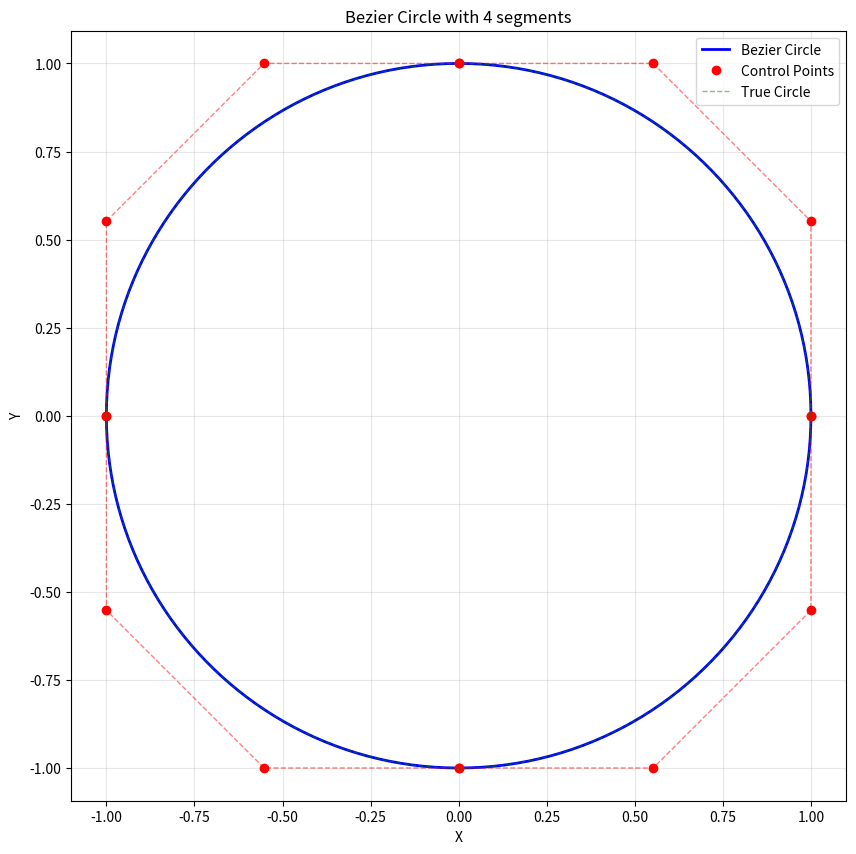
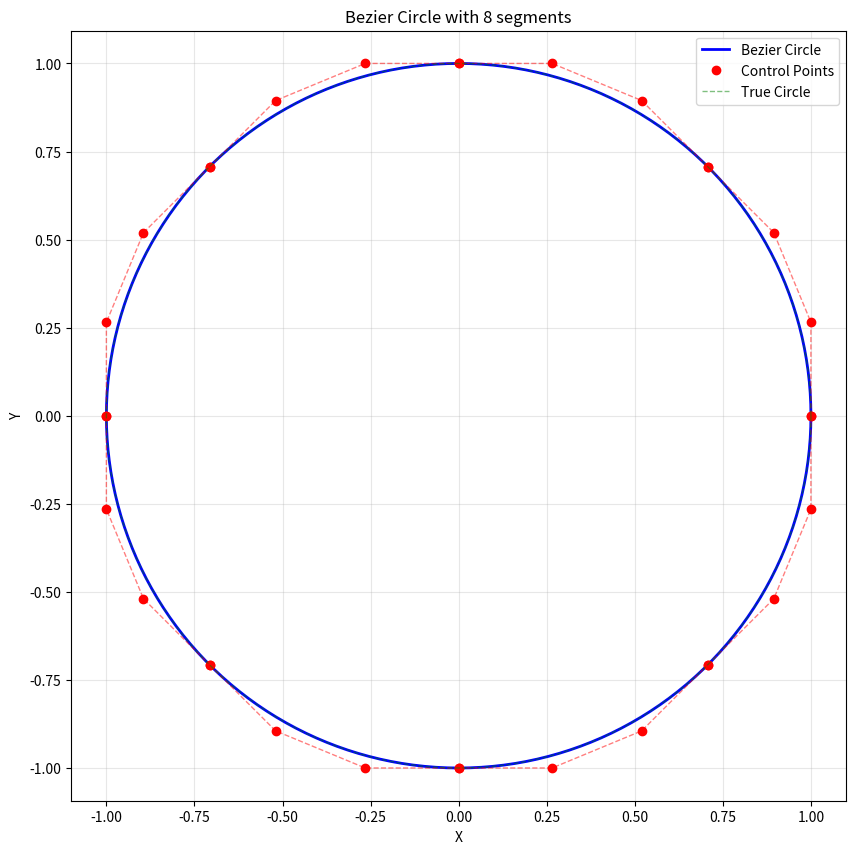

Reproduce these figures in Python, in order.
# bezier_circle.py
import matplotlib.pyplot as plt
import numpy as np


class BezierCurve:
    """Bezier曲线类"""

    def __init__(self, control_points):
        """
        初始化Bezier曲线

        Args:
            control_points: numpy array of shape (n, 2), n个控制点
        """
        self.control_points = np.array(control_points)
        self.degree = len(control_points) - 1

    def de_casteljau(self, t):
        """
        de Casteljau算法计算曲线上的点

        Args:
            t: 参数值，范围[0, 1]

        Returns:
            numpy array of shape (2,): 曲线上t对应的点坐标

        提示：
        1. 使用递归或迭代的方式实现de Casteljau算法
        2. 每次迭代，相邻控制点线性插值
        3. 最终得到一个点即为曲线上的点
        """

        ls = list(self.control_points)
        while len(ls) > 1:
            ls = [(1 - t) * ls[i] + t * ls[i + 1] for i in range(len(ls) - 1)]
        return ls[0]

    def evaluate(self, num_samples=100):
        """
        评估曲线上的多个点

        Args:
            num_samples: 采样点数量

        Returns:
            numpy array of shape (num_samples, 2): 曲线上的点
        """
        t_values = np.linspace(0, 1, num_samples)
        curve_points = np.array([self.de_casteljau(t) for t in t_values])
        return curve_points


class BezierCircle:
    """使用分段Bezier曲线表示圆"""

    def __init__(self, center=(0, 0), radius=1, num_segments=4):
        """
        初始化Bezier圆

        Args:
            center: 圆心坐标
            radius: 半径
            num_segments: 分段数（建议4段或8段）
        """
        self.center = np.array(center)
        self.radius = radius
        self.num_segments = num_segments
        self.segments = []
        self._create_segments()

    def _create_segments(self):
        """
        创建分段Bezier曲线来逼近圆

        提示：
        1. 将圆分成num_segments段
        2. 每段使用三次Bezier曲线（4个控制点）
        3. 对于圆，可以使用以下控制点布局：
           - P0: 段起点（在圆上）
           - P1: 起点处的切线方向控制点
           - P2: 终点处的切线方向控制点
           - P3: 段终点（在圆上）
        4. 关键参数：对于n段圆，每段圆弧对应角度为2π/n
        """

        n = self.num_segments
        pi = np.pi
        k = 4 * (1 - np.cos(pi / n)) / (3 * np.sin(pi / n))
        for i in range(n):
            # 创建Bezier曲线段
            rad = 2 * pi * i / n  # 当前圆上的点的弧度
            rad_n = 2 * pi * (i + 1) / n  # 下一个圆上的点的弧度

            p0 = self.center + self.radius * np.array([np.cos(rad), np.sin(rad)])
            p3 = self.center + self.radius * np.array([np.cos(rad_n), np.sin(rad_n)])

            p1 = p0 + k * self.radius * np.array(
                [np.cos(rad + pi / 2), np.sin(rad + pi / 2)]
            )
            p2 = p3 + k * self.radius * np.array(
                [np.cos(rad_n - pi / 2), np.sin(rad_n - pi / 2)]
            )

            control_points = np.array([p0, p1, p2, p3])
            self.segments.append(BezierCurve(control_points))

    def get_all_control_points(self):
        """获取所有控制点"""
        all_points = []
        for segment in self.segments:
            all_points.extend(segment.control_points)
        return np.array(all_points)

    def evaluate(self, num_samples_per_segment=50):
        """评估整个圆"""
        all_curve_points = []
        for segment in self.segments:
            curve_points = segment.evaluate(num_samples_per_segment)
            all_curve_points.append(curve_points)
        return np.vstack(all_curve_points)


def visualize_bezier_circle(num_segments=4):
    """可视化Bezier圆"""
    # 创建Bezier圆
    bezier_circle = BezierCircle(center=(0, 0), radius=1, num_segments=num_segments)

    # 评估曲线
    curve_points = bezier_circle.evaluate(num_samples_per_segment=50)

    # 获取控制点
    control_points = bezier_circle.get_all_control_points()

    # 绘图
    plt.figure(figsize=(10, 10))

    # 绘制曲线
    plt.plot(
        curve_points[:, 0], curve_points[:, 1], "b-", linewidth=2, label="Bezier Circle"
    )

    # 绘制控制点
    plt.plot(
        control_points[:, 0],
        control_points[:, 1],
        "ro",
        markersize=6,
        label="Control Points",
    )

    # 绘制控制多边形
    for segment in bezier_circle.segments:
        cp = segment.control_points
        plt.plot(cp[:, 0], cp[:, 1], "r--", alpha=0.5, linewidth=1)

    # 绘制真实圆（用于对比）
    theta = np.linspace(0, 2 * np.pi, 1000)
    true_circle_x = np.cos(theta)
    true_circle_y = np.sin(theta)
    plt.plot(
        true_circle_x, true_circle_y, "g--", alpha=0.5, linewidth=1, label="True Circle"
    )

    plt.axis("equal")
    plt.grid(True, alpha=0.3)
    plt.legend()
    plt.title(f"Bezier Circle with {num_segments} segments")
    plt.xlabel("X")
    plt.ylabel("Y")
    plt.savefig(
        f"bezier_circle_{num_segments}_segments.png", dpi=150, bbox_inches="tight"
    )
    plt.show()


if __name__ == "__main__":
    # 测试不同分段数
    for num_seg in [4, 8]:
        print(f"Creating Bezier circle with {num_seg} segments...")
        visualize_bezier_circle(num_segments=num_seg)
